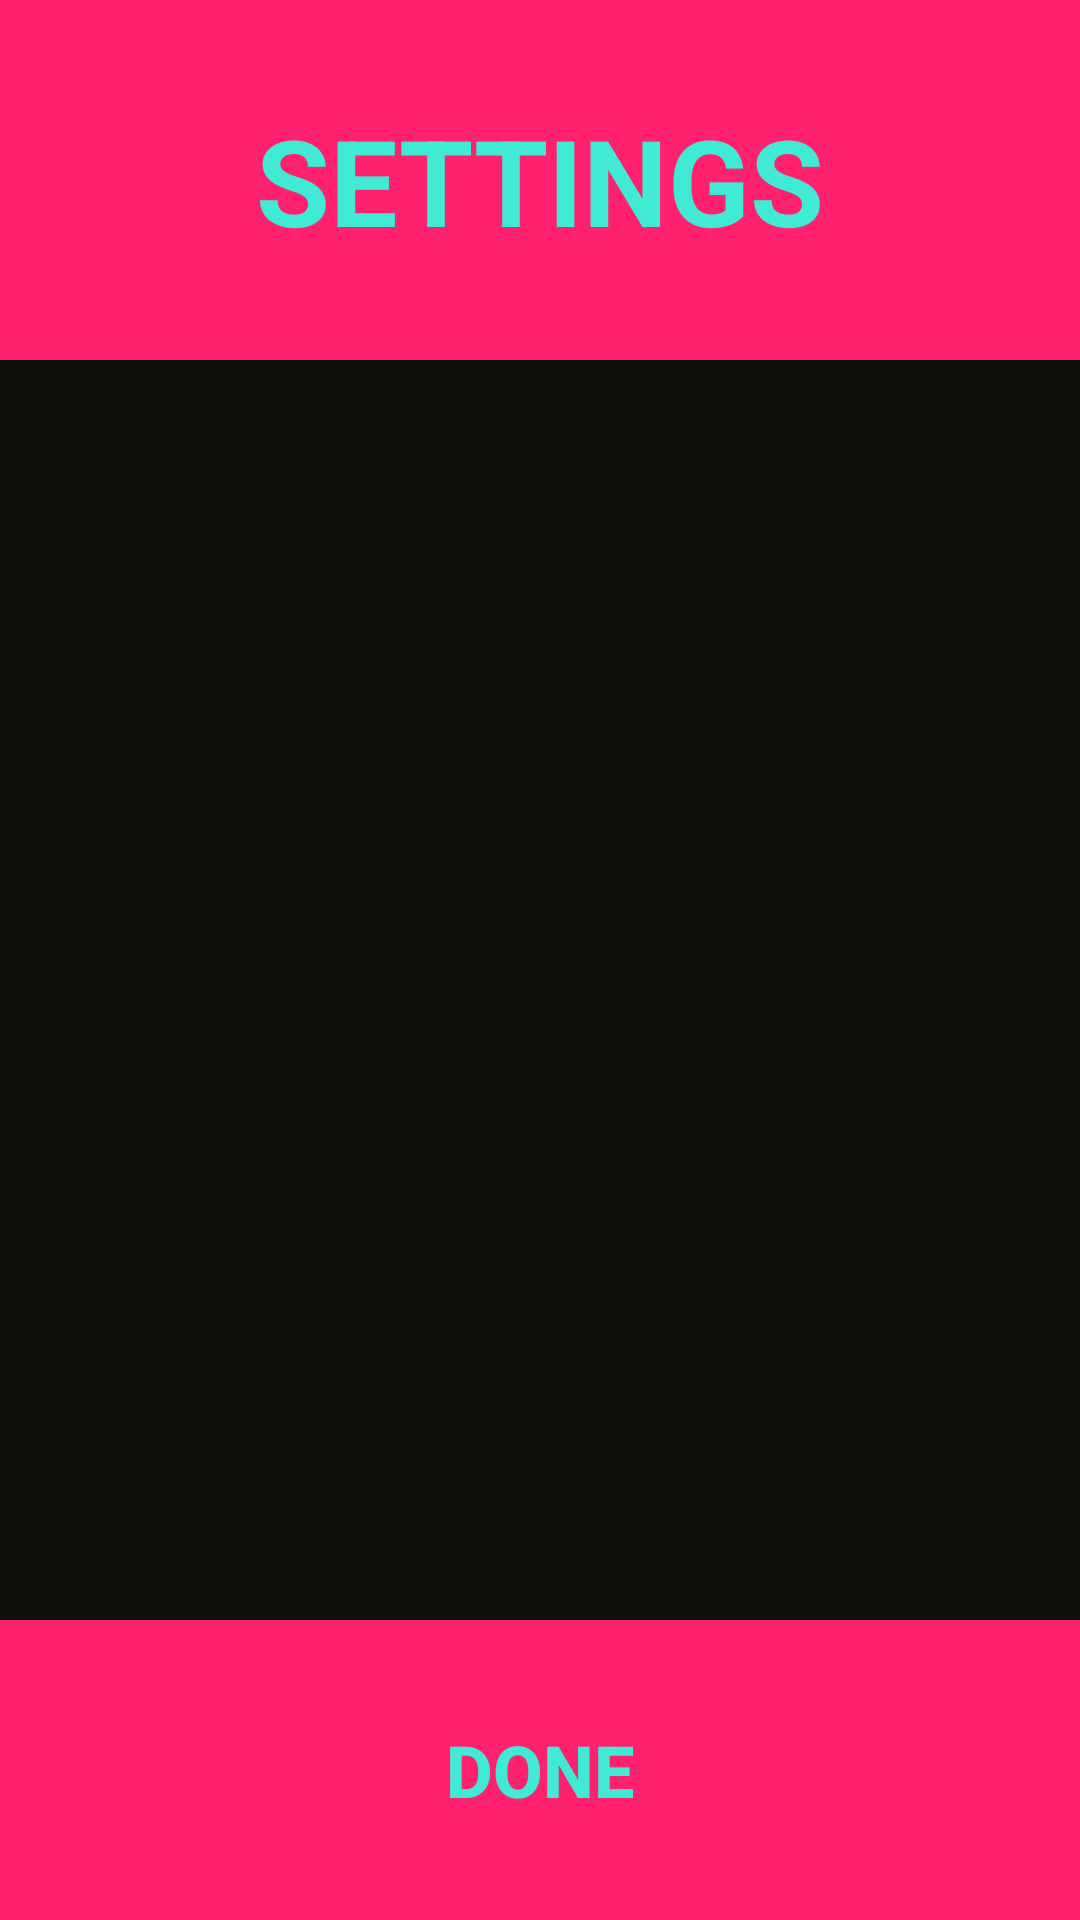

Layout XML and referenced resources for this Android screen:
<!-- AndroidManifest.xml: application theme AppTheme -->
<!-- res/layout/activity_settings.xml -->
<?xml version="1.0" encoding="utf-8"?>
<androidx.constraintlayout.widget.ConstraintLayout xmlns:android="http://schemas.android.com/apk/res/android"
    xmlns:app="http://schemas.android.com/apk/res-auto"
    xmlns:tools="http://schemas.android.com/tools"
    android:layout_width="match_parent"
    android:layout_height="match_parent"
    android:background="@color/myblack"
    tools:context=".activities.SettingsActivity">

    <TextView
        android:id="@+id/settingsTitle"
        android:layout_width="match_parent"
        android:layout_height="120dp"
        android:background="@color/mypink"
        android:gravity="center"
        android:text="SETTINGS"
        android:textColor="@color/myblue"
        android:textSize="40sp"
        android:textStyle="bold"
        app:layout_constraintLeft_toLeftOf="parent"
        app:layout_constraintRight_toRightOf="parent"
        app:layout_constraintTop_toTopOf="parent"
        app:layout_constraintBottom_toTopOf="@id/settingsFragmentPane"/>

    <FrameLayout
        android:id="@+id/settingsFragmentPane"
        android:layout_width="match_parent"
        android:layout_height="0dp"
        app:layout_constraintLeft_toLeftOf="parent"
        app:layout_constraintRight_toRightOf="parent"
        app:layout_constraintTop_toBottomOf="@id/settingsTitle"
        app:layout_constraintBottom_toTopOf="@id/saveSettingsBtn">
    </FrameLayout>


    <Button
        android:id="@+id/saveSettingsBtn"
        android:layout_width="match_parent"
        android:layout_height="100dp"
        android:background="@color/mypink"
        android:text="DONE"
        android:textColor="@color/myblue"
        android:textColorHighlight="@color/myblue"
        android:textSize="24sp"
        android:textStyle="bold"
        app:layout_constraintBottom_toBottomOf="parent"
        app:layout_constraintLeft_toLeftOf="parent"
        app:layout_constraintRight_toRightOf="parent"
        app:layout_constraintTop_toBottomOf="@id/settingsFragmentPane"/>


</androidx.constraintlayout.widget.ConstraintLayout>
<!-- resources referenced by this layout -->
<resources>
  <color name="myblack">#0c0f0a</color>
  <color name="myblue">#41ead4</color>
  <color name="mypink">#ff206e</color>
  <style name="AppTheme" parent="Theme.AppCompat.Light.NoActionBar">
          
          <item name="colorPrimary">#000000</item>
          <item name="colorPrimaryDark">#000000</item>
          <item name="colorAccent">#000000</item>
      </style>
</resources>
